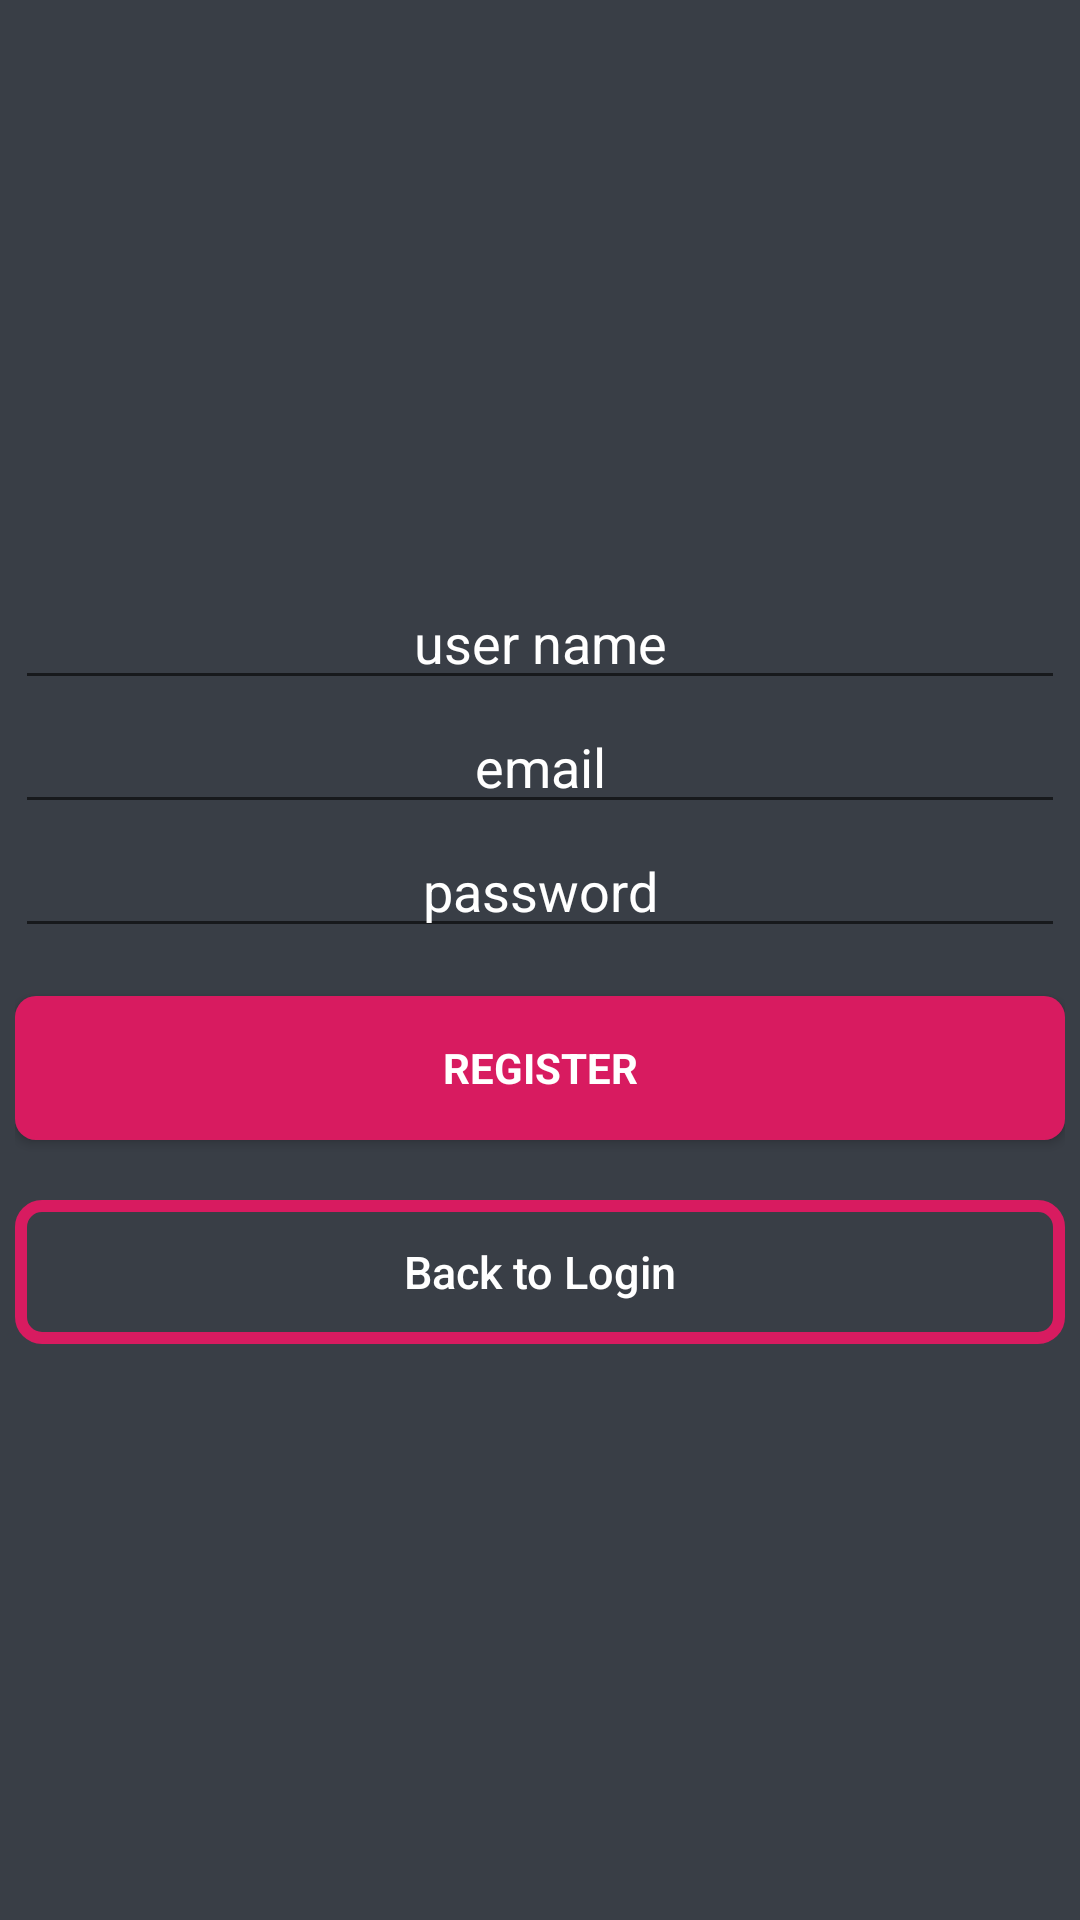

Reconstruct the res/layout file that produces this screen, plus the resources it refers to.
<!-- AndroidManifest.xml: application theme AppTheme -->
<!-- res/layout/activity_register_screen.xml -->
<?xml version="1.0" encoding="utf-8"?>
<android.support.constraint.ConstraintLayout xmlns:android="http://schemas.android.com/apk/res/android"
    xmlns:app="http://schemas.android.com/apk/res-auto"
    xmlns:tools="http://schemas.android.com/tools"
    android:layout_width="match_parent"
    android:layout_height="match_parent"
    android:background="@color/colorBackground"
    tools:context=".account.RegisterScreen">

    <LinearLayout
        android:layout_width="fill_parent"
        android:layout_height="fill_parent"
        android:gravity="center"
        android:orientation="vertical"
        android:padding="5dp">

        <EditText
            android:id="@+id/nameInput"
            android:layout_width="match_parent"
            android:layout_height="wrap_content"
            android:hint="user name"
            android:inputType="text"
            android:maxLines="1"
            android:gravity="center"
            android:textColor="#fff"
            android:textColorHint="#fff"/>

        <EditText
            android:id="@+id/emailInput"
            android:layout_width="match_parent"
            android:layout_height="wrap_content"
            android:hint="email"
            android:inputType="textEmailAddress"
            android:maxLines="1"
            android:gravity="center"
            android:textColor="#fff"
            android:textColorHint="#fff"/>

        <EditText
            android:id="@+id/passInput"
            android:layout_width="match_parent"
            android:layout_height="wrap_content"
            android:focusableInTouchMode="true"
            android:hint="password"
            android:textColorHint="#fff"
            android:imeOptions="actionUnspecified"
            android:inputType="textPassword"
            android:gravity="center"
            android:maxLines="1"
            android:textColor="#fff"/>

        <Button
            android:id="@+id/registerButton"
            style="?android:textAppearanceSmall"
            android:layout_width="match_parent"
            android:layout_height="wrap_content"
            android:layout_marginTop="16dp"
            android:background="@drawable/login_button"
            android:text="Register"
            android:textColor="#fff"
            android:textStyle="bold"/>

        
        
        
        
        
        
        
        
        

        <Button
            android:id="@+id/backToLogin"
            android:layout_width="fill_parent"
            android:layout_height="wrap_content"
            android:layout_marginTop="20dip"
            android:background="@drawable/borderless_button"
            android:text="Back to Login"
            android:textAllCaps="false"
            android:textColor="#fff"
            android:textSize="15sp"/>
    </LinearLayout>


</android.support.constraint.ConstraintLayout>
<!-- resources referenced by this layout -->
<resources>
  <color name="colorBackground">#393e46</color>
  <!-- drawable borderless_button (drawable) -->
  <?xml version="1.0" encoding="utf-8"?>
  <shape xmlns:android="http://schemas.android.com/apk/res/android"
      android:shape="rectangle" >
      <stroke
          android:width="4dp"
          android:color="@color/colorAccent" />
      <corners android:radius="7dp"/>
  </shape>
  <!-- drawable login_button (drawable) -->
  <?xml version="1.0" encoding="utf-8"?>
  <shape xmlns:android="http://schemas.android.com/apk/res/android"
      android:color="@color/yellowButtonPress"
          android:shape="rectangle">
              <solid android:color="@color/colorAccent"/>
              <stroke android:color="@color/colorAccent"/>
              <corners android:radius="7dp"/>
          </shape>
  <style name="AppTheme" parent="Theme.AppCompat.Light.NoActionBar">
          
          <item name="colorPrimary">@color/colorPrimary</item>
          <item name="colorPrimaryDark">@color/bottomActionBar</item>
          <item name="colorAccent">@color/colorAccent</item>
      </style>
  <color name="colorAccent">#d81b60</color>
  <color name="yellowButtonPress">#F7F72B</color>
  <color name="colorPrimary">#008577</color>
  <color name="bottomActionBar">#000</color>
</resources>
